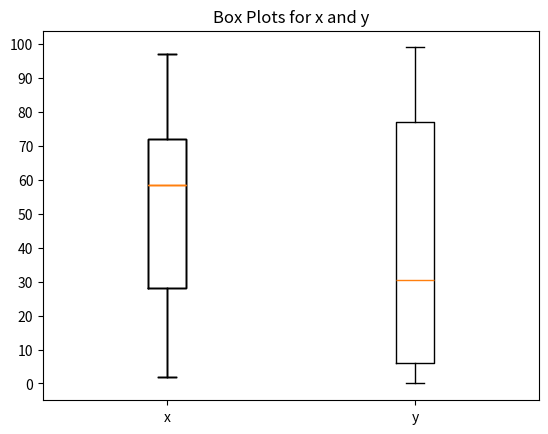

This chart was generated by the following Python code:
import numpy as np
import matplotlib.pyplot as plt

x = np.array([85, 90, 29, 72, 65, 72, 68, 97, 24, 35, 2, 70,  9, 82, 14, 38, 26, 52, 67, 33])

print("Mean for dataset 'x'.")
print(f"Mean = {x.mean()}")

x_min = x.min()
Q1 = np.percentile(x, 25)
Q2 = np.percentile(x, 50)
Q3 = np.percentile(x, 75)
x_max = x.max()

print("\nFive number summary for dataset 'x'.")
print(f"Min = {x_min}")
print(f"Q1 = {Q1}")
print(f"Median = {Q2}")
print(f"Q3 = {Q3}")
print(f"Max = {x_max}")

y = np.array([83,  2, 85,  3, 99,  0, 65,  2, 24, 98, 62,  0,  8, 43, 83, 24, 75, 16,  7, 37])

# Type your code here


plt.boxplot(x)
plt.show()

plt.boxplot(x)
plt.title("Box Plot for dataset 'x'")
plt.xticks([1], ['x'])
plt.yticks(range(0, 110, 10))
plt.grid(axis='y')
plt.show()

data_list = [x, y]
plt.boxplot(data_list)
plt.xticks([1, 2], ['x', 'y'])
plt.yticks(range(0, 110, 10))
plt.title("Box Plots for x and y")
plt.grid(axis='y')
plt.show()

d1 = np.array([46.58445004, 44.07671392, 46.39921661, 48.37888704, 46.78337129,
       45.3086478 , 41.96563946, 51.08916634, 52.66959907, 47.38920504,
       49.22702405, 60.78051231, 48.26781518, 51.31306374, 59.15027285,
       50.76734158, 40.85106059, 55.51203685, 48.03584999, 52.52697665,
       47.46062391, 50.14474262, 47.31792238, 43.98105114, 49.90104119])

d2 = np.array([56.62214897, 40.51212078, 73.35946238, 60.06651664, 57.7240614 ,
       46.02005184, 51.02818696, 67.36239918, 45.10682943, 62.3958202 ,
       60.77152019, 46.59952106, 36.90600902, 53.23142776, 46.06795209,
       59.29048824, 45.85408562, 43.42303302, 70.87260426, 54.21304038,
       73.42317902, 47.562131  , 68.03251023, 61.80320401, 58.40891008])

# Type your code here
